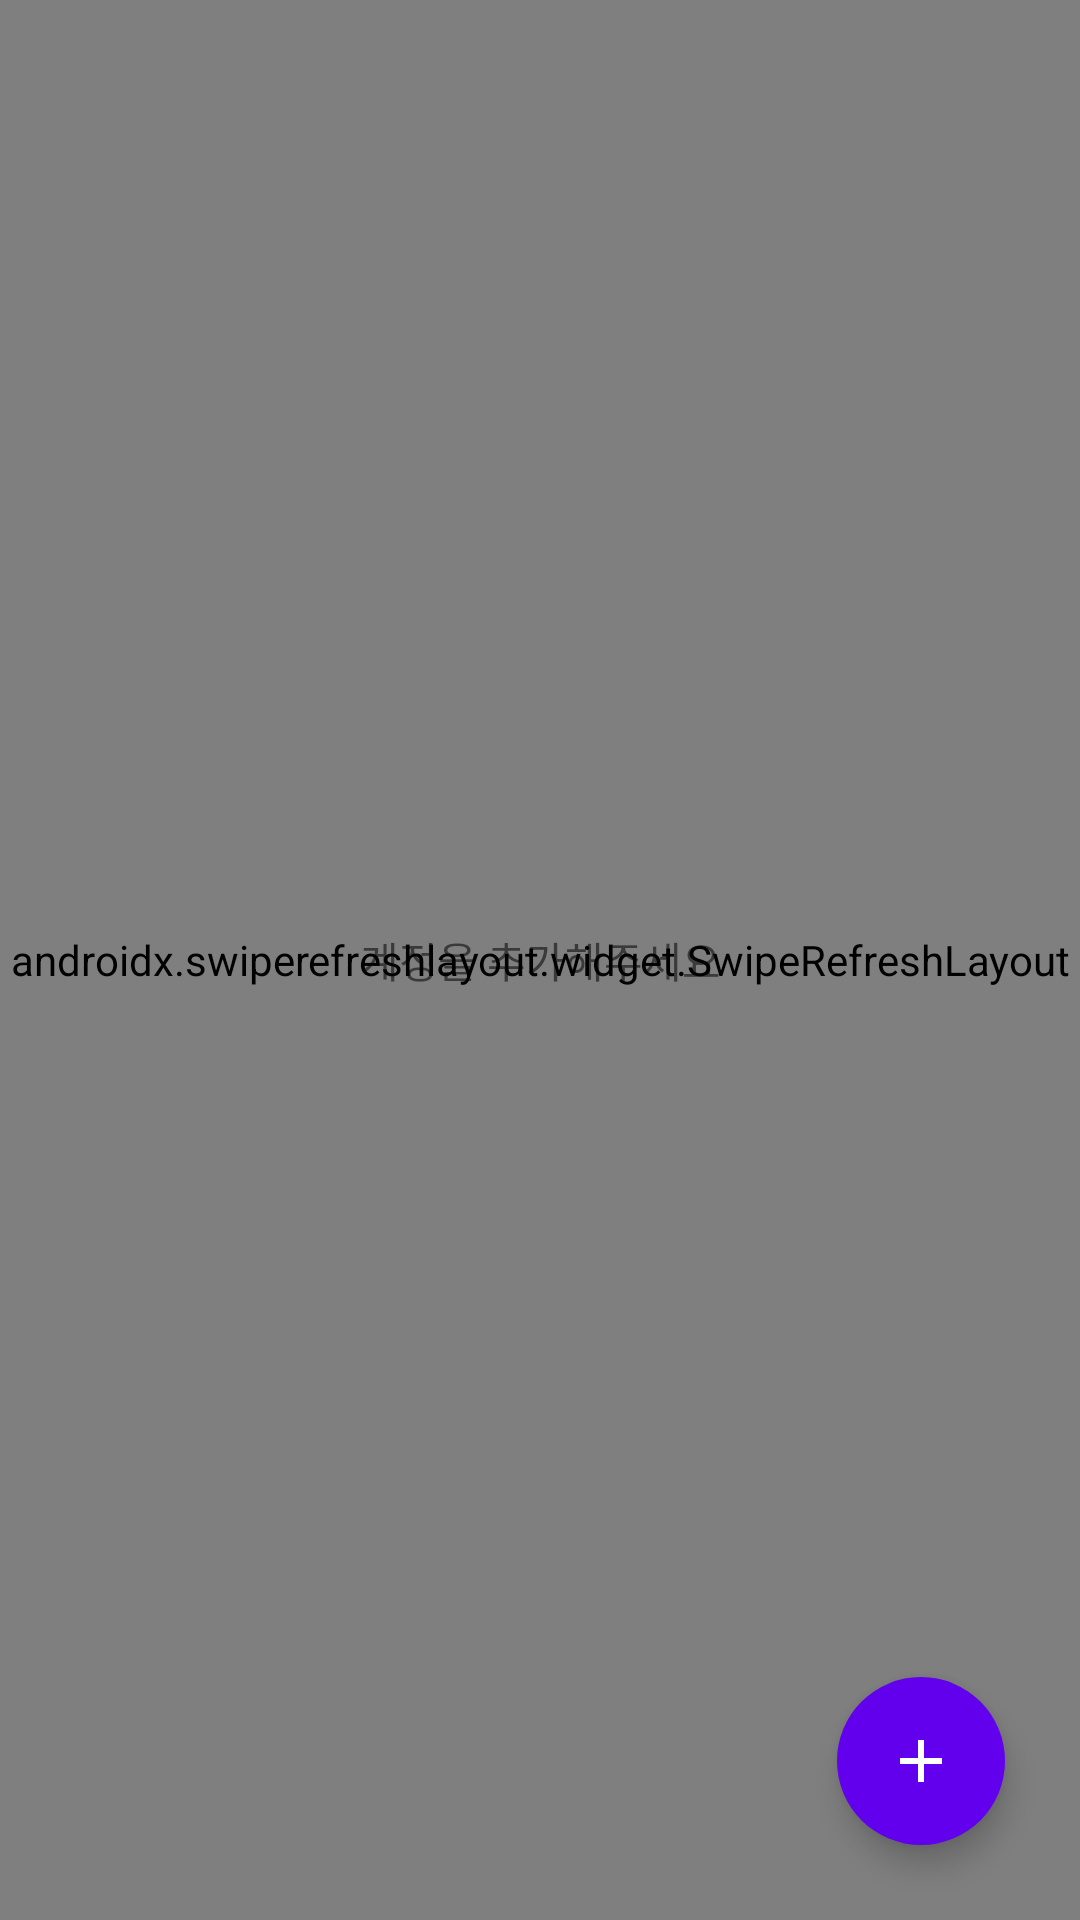

Layout XML and referenced resources for this Android screen:
<!-- AndroidManifest.xml: application theme AppTheme -->
<!-- res/layout/activity_accounts.xml -->
<?xml version="1.0" encoding="utf-8"?>

<layout xmlns:android="http://schemas.android.com/apk/res/android"
    xmlns:app="http://schemas.android.com/apk/res-auto"
    xmlns:tools="http://schemas.android.com/tools">

    <data>
        <import type="com.mut_jaeryo.saveaccount.accounts.AccountsViewModel"/>
        <variable
            name="vm"
            type="AccountsViewModel" />
    </data>


    <androidx.constraintlayout.widget.ConstraintLayout
        android:layout_width="match_parent"
        android:layout_height="match_parent"
        tools:context=".accounts.AccountsActivity">

        <androidx.swiperefreshlayout.widget.SwipeRefreshLayout
            android:id="@+id/refresh_layout"
            android:layout_width="match_parent"
            android:layout_height="match_parent"
            app:refresh="@{vm.dataLoading}"
            app:layout_constraintBottom_toBottomOf="parent"
            app:layout_constraintEnd_toEndOf="parent"
            app:layout_constraintStart_toStartOf="parent"
            app:layout_constraintTop_toTopOf="parent">

            <androidx.recyclerview.widget.RecyclerView
                android:id="@+id/accounts_list"
                android:layout_width="match_parent"
                android:layout_height="match_parent"
                app:accountItems="@{vm.accountList}"
                app:layoutManager="androidx.recyclerview.widget.LinearLayoutManager"
                app:layout_constraintBottom_toBottomOf="parent"
                app:layout_constraintEnd_toEndOf="parent"
                app:layout_constraintStart_toStartOf="parent"
                app:layout_constraintTop_toTopOf="parent" />

        </androidx.swiperefreshlayout.widget.SwipeRefreshLayout>

        <com.google.android.material.floatingactionbutton.FloatingActionButton
            android:id="@+id/add_account_fab"
            android:layout_width="wrap_content"
            android:layout_height="wrap_content"
            android:layout_marginEnd="25dp"
            android:layout_marginBottom="25dp"
            android:clickable="true"
            android:focusable="true"
            app:borderWidth="0dp"
            android:backgroundTint="@color/colorPrimary"
            app:rippleColor="@color/colorPrimary"
            app:layout_constraintBottom_toBottomOf="parent"
            app:layout_constraintEnd_toEndOf="parent"
            app:tint="@android:color/white"
            android:tint="@android:color/white"
            app:srcCompat="@drawable/ic_add" />

        <TextView
            android:layout_width="wrap_content"
            android:layout_height="wrap_content"
            app:layout_constraintBottom_toBottomOf="@+id/refresh_layout"
            app:layout_constraintEnd_toEndOf="parent"
            app:layout_constraintStart_toStartOf="parent"
            android:text="@string/loading_account_empty"
            app:visible="@{vm.dataEmpty}"
            android:id="@+id/accounts_list_empty"
            app:layout_constraintTop_toTopOf="parent">

        </TextView>
    </androidx.constraintlayout.widget.ConstraintLayout>
</layout>
<!-- resources referenced by this layout -->
<resources>
  <color name="colorPrimary">#6200ee</color>
  <!-- drawable ic_add (drawable) -->
  <vector android:height="24dp" android:tint="@android:color/white"
      android:viewportHeight="24.0" android:viewportWidth="24.0"
      android:width="24dp" xmlns:android="http://schemas.android.com/apk/res/android">
      <path android:fillColor="@android:color/white" android:pathData="M19,13h-6v6h-2v-6H5v-2h6V5h2v6h6v2z"/>
  </vector>
  <string name="loading_account_empty">계정을 추가해주세요</string>
  <style name="AppTheme" parent="Theme.MaterialComponents.DayNight.DarkActionBar">
          
          <item name="colorPrimary">@color/colorPrimary</item>
          <item name="colorPrimaryDark">@color/colorPrimaryDark</item>
          <item name="colorAccent">@color/colorAccent</item>
      </style>
  <color name="colorPrimaryDark">#3700b3</color>
  <color name="colorAccent">#bb86fc</color>
</resources>
